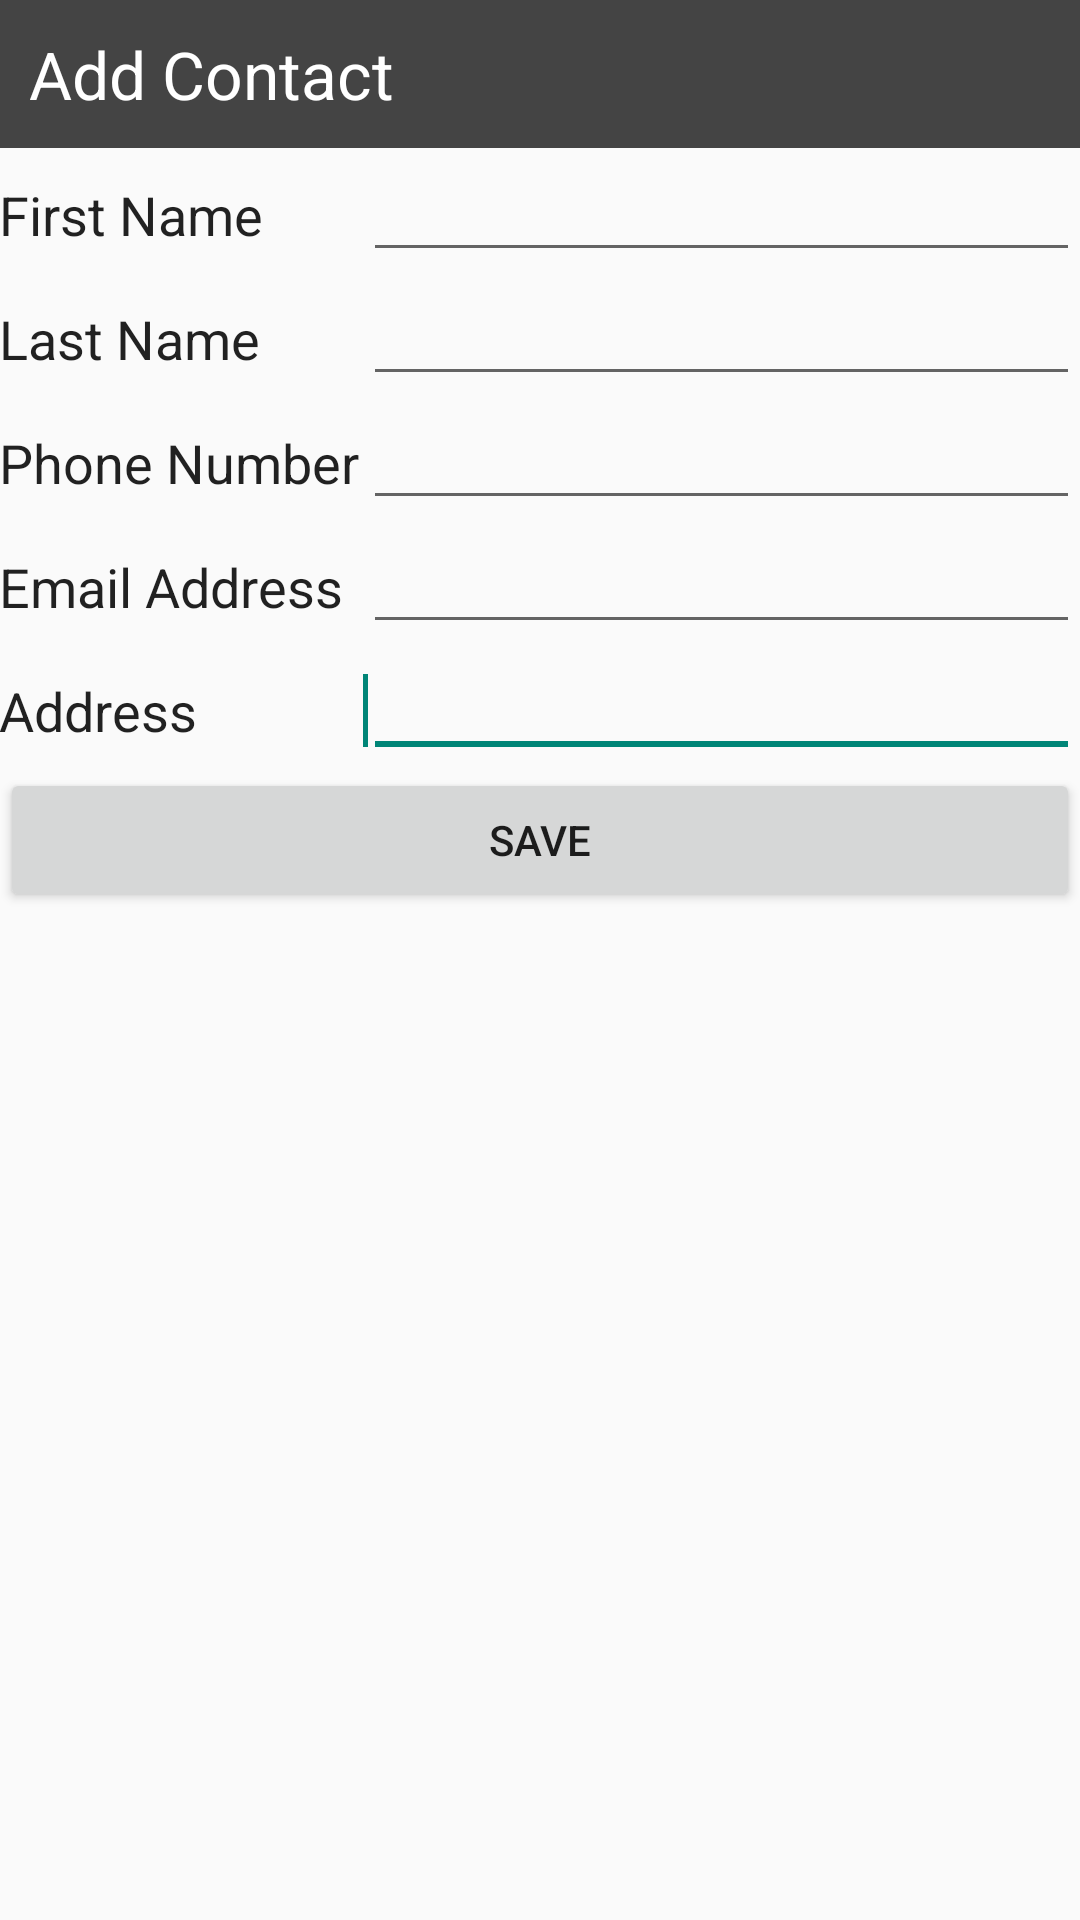

This screen was rendered from an Android layout file. Write that file and the resources it references.
<!-- AndroidManifest.xml: application theme AppTheme -->
<!-- res/layout/add_new_contact.xml -->
<?xml version="1.0" encoding="utf-8"?>
<TableLayout xmlns:android="http://schemas.android.com/apk/res/android"
    android:layout_width="match_parent"
    android:layout_height="match_parent"
    android:stretchColumns="1">

    <TableRow
        android:layout_width="match_parent"
        android:layout_height="wrap_content"
        android:background="#444444"
        android:id="@+id/tableRow1"
        android:padding="10dp">

        <TextView
            android:layout_width="match_parent"
            android:layout_height="wrap_content"
            android:textAppearance="?android:attr/textAppearanceLarge"
            android:text="@string/add_contact"
            android:id="@+id/addContactTextView"
            android:padding="@dimen/padding_5dp"
            android:textColor="#FFF"/>
    </TableRow>

    <TableRow
        android:layout_width="match_parent"
        android:layout_height="wrap_content"
        android:id="@+id/tableRow2">

        <TextView
            android:layout_width="wrap_content"
            android:layout_height="wrap_content"
            android:text="@string/first_name"
            android:id="@+id/firstNameTextView"
            android:layout_weight="1"
            android:padding="@dimen/padding_5dp"
            android:textAppearance="@android:style/TextAppearance.Medium" />

        <EditText
            android:layout_width="wrap_content"
            android:layout_height="wrap_content"
            android:id="@+id/firstName"
            android:layout_weight="1"
            android:padding="@dimen/padding_5dp"
            android:inputType="textPersonName"
            android:ems="10">
            <requestFocus/>
            </EditText>
    </TableRow>

    <TableRow
        android:layout_width="match_parent"
        android:layout_height="wrap_content"
        android:id="@+id/tableRow3">

        <TextView
            android:layout_width="wrap_content"
            android:layout_height="wrap_content"
            android:text="@string/last_name"
            android:id="@+id/lastNameTextView"
            android:layout_weight="1"
            android:padding="@dimen/padding_5dp"
            android:textAppearance="@android:style/TextAppearance.Medium" />

        <EditText
            android:layout_width="wrap_content"
            android:layout_height="wrap_content"
            android:id="@+id/lastName"
            android:layout_weight="1"
            android:padding="@dimen/padding_5dp"
            android:inputType="textPersonName"
            android:ems="10">
            <requestFocus/>
        </EditText>
    </TableRow>

    <TableRow
        android:layout_width="match_parent"
        android:layout_height="wrap_content"
        android:id="@+id/tableRow4">

        <TextView
            android:layout_width="wrap_content"
            android:layout_height="wrap_content"
            android:text="@string/phone_number"
            android:id="@+id/phoneNumberTextView"
            android:layout_weight="1"
            android:padding="@dimen/padding_5dp"
            android:textAppearance="@android:style/TextAppearance.Medium" />

        <EditText
            android:layout_width="wrap_content"
            android:layout_height="wrap_content"
            android:id="@+id/phoneNumber"
            android:layout_weight="1"
            android:padding="@dimen/padding_5dp"
            android:inputType="textPersonName"
            android:ems="10">
            <requestFocus/>
        </EditText>
    </TableRow>

    <TableRow
        android:layout_width="match_parent"
        android:layout_height="wrap_content"
        android:id="@+id/tableRow5">

        <TextView
            android:layout_width="wrap_content"
            android:layout_height="wrap_content"
            android:text="@string/email_address"
            android:id="@+id/emailAddressTextView"
            android:layout_weight="1"
            android:padding="@dimen/padding_5dp"
            android:textAppearance="@android:style/TextAppearance.Medium" />

        <EditText
            android:layout_width="wrap_content"
            android:layout_height="wrap_content"
            android:id="@+id/emailAddress"
            android:layout_weight="1"
            android:padding="@dimen/padding_5dp"
            android:inputType="textPersonName"
            android:ems="10">
            <requestFocus/>
        </EditText>
    </TableRow>

    <TableRow
        android:layout_width="match_parent"
        android:layout_height="wrap_content"
        android:id="@+id/tableRow6">

        <TextView
            android:layout_width="wrap_content"
            android:layout_height="wrap_content"
            android:text="@string/home_address"
            android:id="@+id/homeAddressTextView"
            android:layout_weight="1"
            android:padding="@dimen/padding_5dp"
            android:textAppearance="@android:style/TextAppearance.Medium" />

        <EditText
            android:layout_width="wrap_content"
            android:layout_height="wrap_content"
            android:id="@+id/homeAddress"
            android:layout_weight="1"
            android:padding="@dimen/padding_5dp"
            android:inputType="text|textPostalAddress"
            android:ems="10">
            <requestFocus/>
        </EditText>
    </TableRow>

    <TableRow
        android:layout_width="match_parent"
        android:layout_height="wrap_content"
        android:id="@+id/tableRow7">

        <Button
            android:layout_width="match_parent"
            android:layout_height="wrap_content"
            android:text="@string/save_data"
            android:id="@+id/addButton"
            android:layout_weight="1"
            android:padding="@dimen/padding_5dp"
            android:onClick="addNewContact" />
    </TableRow>

</TableLayout>
<!-- resources referenced by this layout -->
<resources>
  <string name="add_contact">Add Contact</string>
  <string name="email_address">Email Address</string>
  <string name="first_name">First Name</string>
  <string name="home_address">Address</string>
  <string name="last_name">Last Name</string>
  <string name="phone_number">Phone Number</string>
  <string name="save_data">Save</string>
  <style name="AppTheme" parent="Theme.AppCompat.Light.DarkActionBar">
          
      </style>
</resources>
